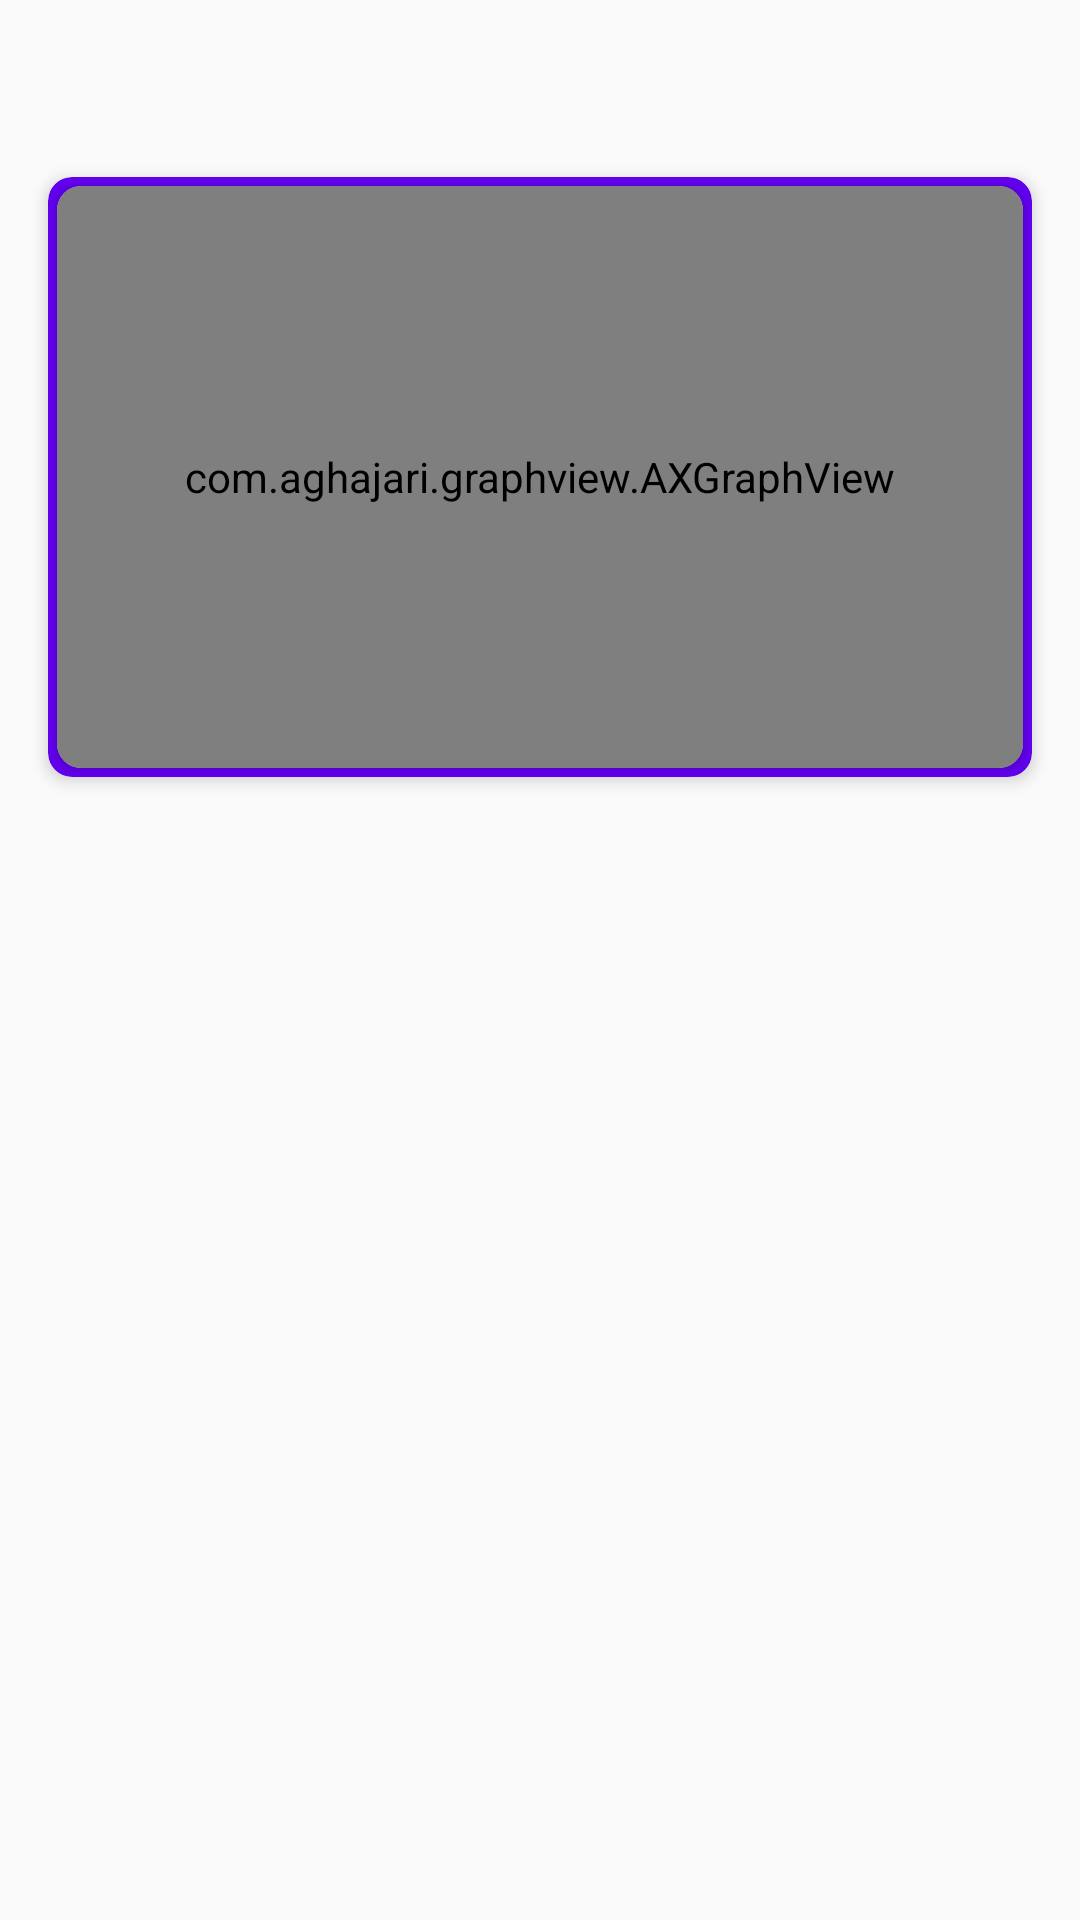

Produce the Android XML layout that renders to this screen, including the resource entries it uses.
<!-- AndroidManifest.xml: application theme AppTheme -->
<!-- res/layout/rv_item.xml -->
<?xml version="1.0" encoding="utf-8"?>
<LinearLayout xmlns:android="http://schemas.android.com/apk/res/android"
    android:layout_width="match_parent"
    android:layout_height="270dp"
    xmlns:app="http://schemas.android.com/apk/res-auto"
    android:orientation="vertical">

    <androidx.appcompat.widget.AppCompatTextView
        android:id="@+id/graph_name"
        android:layout_margin="16dp"
        android:layout_width="wrap_content"
        android:layout_height="wrap_content"
        android:layout_gravity="center"
        android:textColor="@android:color/black"
        android:textSize="20sp"
        android:textAlignment="center"
        android:gravity="center_horizontal" />

    <androidx.cardview.widget.CardView
        android:layout_width="match_parent"
        android:layout_height="200dp"
        android:layout_marginHorizontal="16dp"
        app:cardBackgroundColor="@color/colorPrimary"
        app:cardCornerRadius="8dp"
        app:cardElevation="3dp"
        app:contentPadding="1dp">

        <androidx.cardview.widget.CardView
            android:id="@+id/graph_parent"
            android:layout_width="match_parent"
            android:layout_height="match_parent"
            android:layout_margin="2dp"
            app:cardCornerRadius="8dp">

            <com.aghajari.graphview.AXGraphView
                android:id="@+id/graph_view"
                android:background="@android:color/white"
                android:layout_width="match_parent"
                android:layout_height="match_parent"/>

        </androidx.cardview.widget.CardView>

    </androidx.cardview.widget.CardView>

</LinearLayout>
<!-- resources referenced by this layout -->
<resources>
  <style name="AppTheme" parent="Theme.AppCompat.Light.DarkActionBar">
          
          <item name="colorPrimary">@color/colorPrimary</item>
          <item name="colorPrimaryDark">@color/colorPrimaryDark</item>
          <item name="colorAccent">@color/colorAccent</item>
  
          <item name="android:windowContentTransitions">true</item>
      </style>
  <!-- not gathered from this repository: default colours our renderer supplied (Android Studio template values) -->
  <color name="colorPrimary">#FF6200EE</color>
  <color name="colorPrimaryDark">#FF3700B3</color>
  <color name="colorAccent">#FF03DAC5</color>
</resources>
